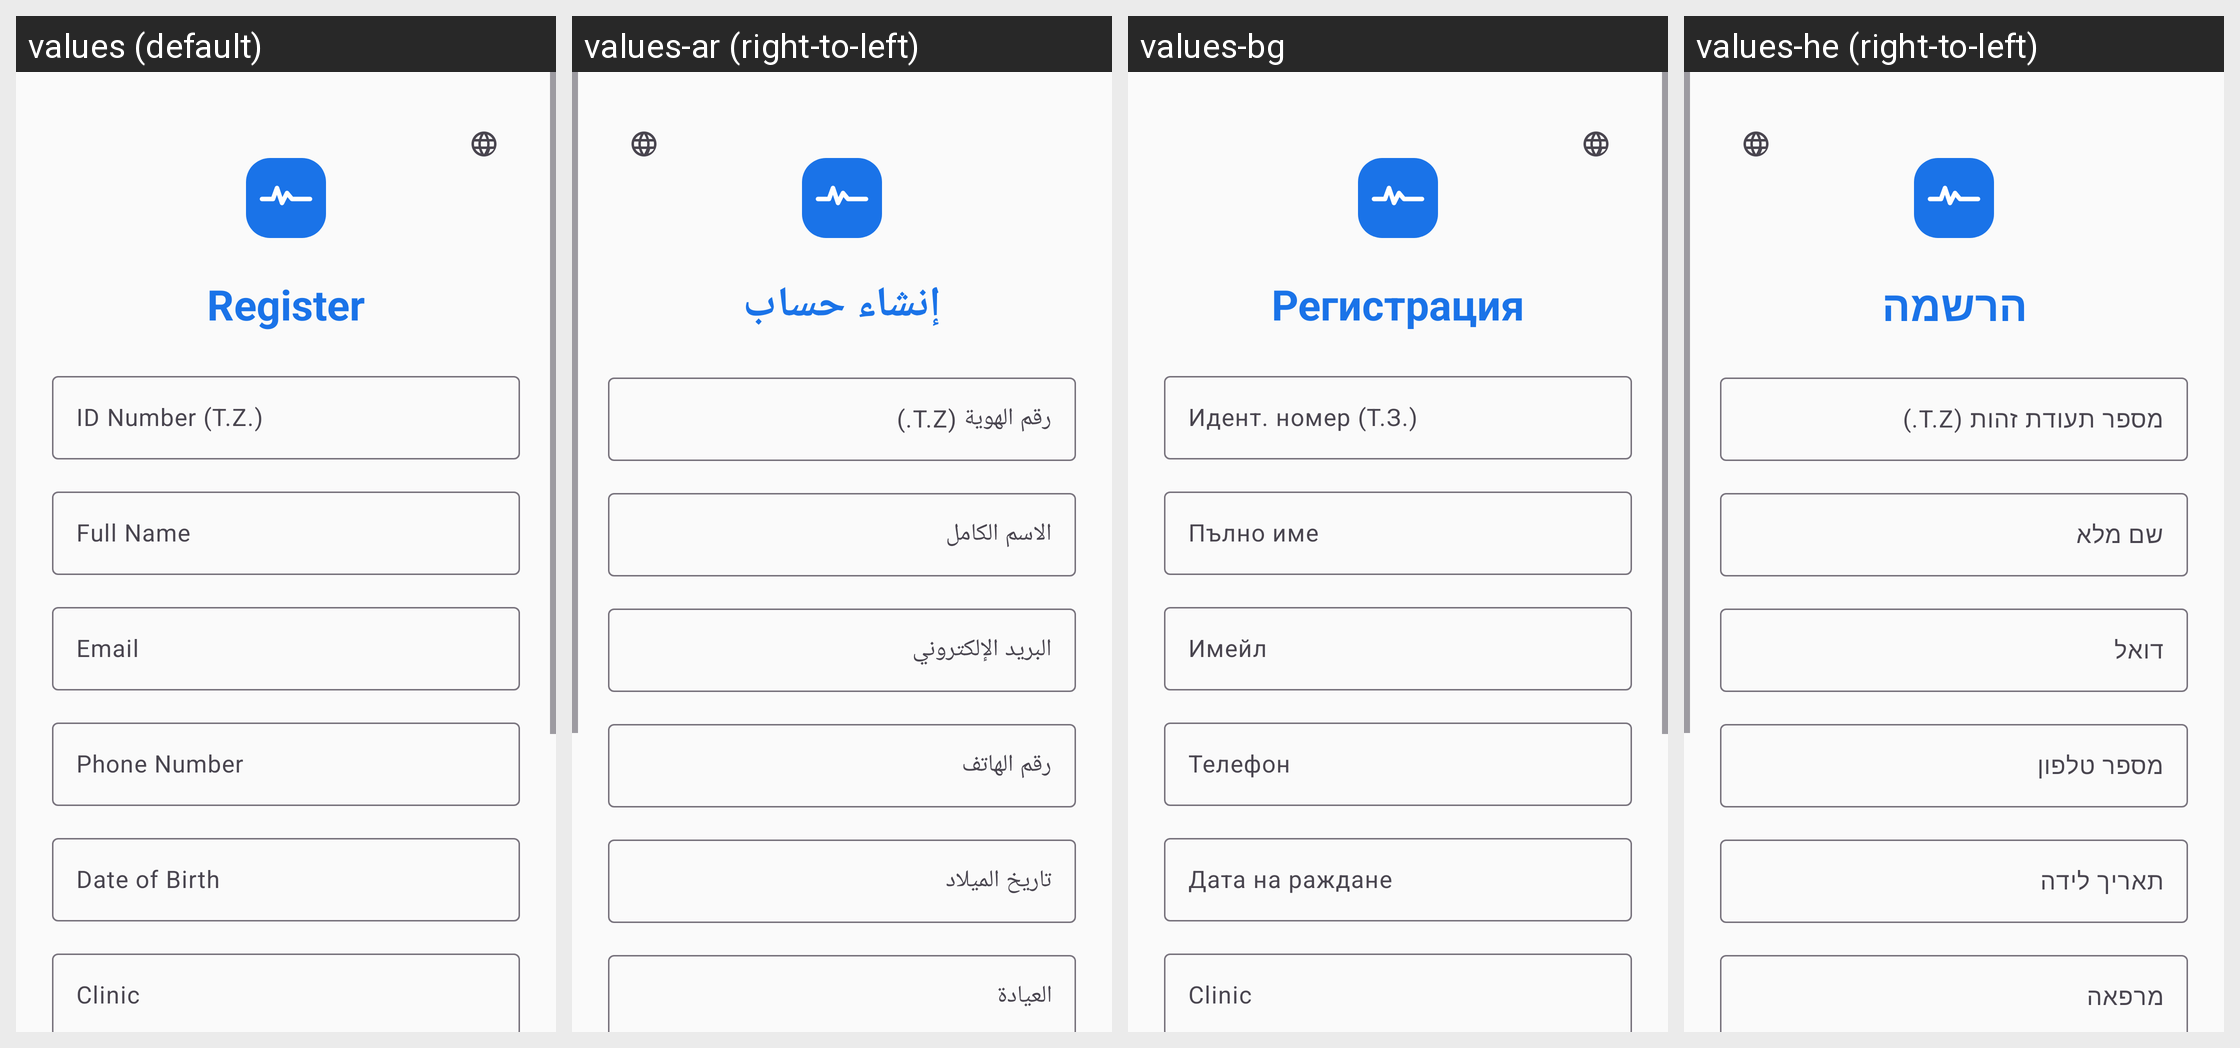

Strings drawn on this Android screen and how each of the app's shown locales translates them:
Android screen res/layout/fragment_register.xml rendered under 4 locales, left to right: values (default), values-ar (right-to-left), values-bg, values-he (right-to-left). Device: Nexus 5 (rendered at 1080×1920; each locale shown at half size, 540×960, under a caption strip naming it); theme Theme.MedCare.
Other locales in the repository, not shown: values-iw.
Strings drawn on this screen, with the default value and each locale's value (text and hints the layout hard-codes, and strings that could not be matched under every locale, appear in the picture but are not listed):

register
  values: Register
  values-ar: إنشاء حساب
  values-bg: Регистрация
  values-he: הרשמה

id_number
  values: ID Number (T.Z.)
  values-ar: رقم الهوية (T.Z.)
  values-bg: Идент. номер (Т.З.)
  values-he: מספר תעודת זהות (T.Z.)

full_name
  values: Full Name
  values-ar: الاسم الكامل
  values-bg: Пълно име
  values-he: שם מלא

email
  values: Email
  values-ar: البريد الإلكتروني
  values-bg: Имейл
  values-he: דואל

phone
  values: Phone Number
  values-ar: رقم الهاتف
  values-bg: Телефон
  values-he: מספר טלפון

date_of_birth
  values: Date of Birth
  values-ar: تاريخ الميلاد
  values-bg: Дата на раждане
  values-he: תאריך לידה

clinic
  values: Clinic
  values-ar: العيادة
  values-bg: Clinic  [not translated; the default value is used]
  values-he: מרפאה
